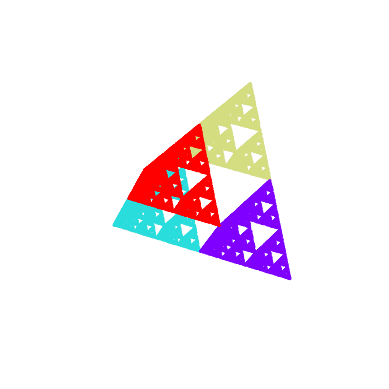

Write the Python code that produced this figure.
import numpy as np
from random import random, randint
import matplotlib.pyplot as plt
from mpl_toolkits.mplot3d import Axes3D
import math

'''
4: Tetrahedron
6: Octahedron
8: Cube
12: Icosahedron
20: Dodecahedron
'''

def poly(n):
    if n == 4:
        # Finding the vertices of a tetrahedron
        vertices = np.array([[1,0,-1/(2**0.5)], [-1,0,-1/(2**0.5)],
                             [0,1,1/(2**0.5)],[0,-1,1/(2**0.5)]])
    
    if n == 6:
        # Finding the vertices of an octahedron
        vertices = np.array([[0,0,0], [1,0,0], [0,1,0], 
                             [1,1,0],[0.5,0.5,1/(2**0.5)],
                             [0.5,0.5,-1/(2**0.5)]]) 

    if n == 8:
        # Finding the vertices of a cube
        vertices = np.array([[0,0,0], [1,0,0], [0,1,0], [0,0,1], 
                             [1,1,0], [1,0,1], [0,1,1], [1,1,1]])

    if n == 12:
        # Finding the vertices of an icosahedron
        phi = (1+math.sqrt(5))/2
        a = 1
        b = phi
        vertices = np.array([[-a, -b, 0], [a, -b, 0], [-a, b, 0], 
                             [a, b, 0], [0, -a, -b], [0, a, -b], 
                             [0, -a, b], [0, a, b], [-b, 0, -a], 
                             [-b, 0, a], [b, 0, -a], [b, 0, a] ])

    if n == 20:
        # Finding the vertices of a dodecahedron
        phi = (1+math.sqrt(5))/2
        a = 1
        b = phi
        c = a+b

        vertices = np.array([[-b,-b,-b], [b,-b,-b], [-b,b,-b], [b,b,-b], 
                             [-b,-b,b], [b,-b,b], [-b,b,b], [b,b,b], 
                             [c, -a, 0], [c, a, 0], [-c, -a, 0], [-c, a, 0],
                             [a, 0, -c], [-a, 0, -c], [a, 0, c], [-a, 0, c], 
                             [0, -c, -a], [0, -c, a], [0, c, -a], [0, c, a]])
    return vertices


def randpt():
    # Three random numbers between 0 and 1 will create the coordinates for the initial point
    x = random()
    y = random()
    z = random()

    return (x, y, z)


def chaos(n, frac, i):
    # Finding the vertices of the polyhedron
    vertices = poly(n)

    # Initiating the current point
    current_point = randpt()
    xs = []
    ys = []
    zs = []
    colors = []

    # Create a colormap
    colormap = plt.cm.rainbow

    # Finding the i points
    for _ in range(i):
        # Selecting the random vertex and finding the vector to it
        random_index = randint(0, n - 1)
        random_vertex = vertices[random_index]
        vector_to_vertex = np.array(random_vertex) - np.array(current_point)

        # Finding the new point
        new_point = np.array(current_point) + vector_to_vertex * frac
        if _ > 5:
            xs.append(new_point[0])
            ys.append(new_point[1])
            zs.append(new_point[2])
            # Assign color based on the selected vertex using the rainbow colormap
            colors.append(colormap(random_index / (n - 1)))  # Normalize index for colormap
       
        current_point = new_point
    
    # 3D plot using Matplotlib
    fig = plt.figure()
    ax = fig.add_subplot(111, projection='3d')
    scatter = ax.scatter(xs, ys, zs, c=colors, s=0.5)

    # Display the plot
    plt.axis('equal')
    plt.axis('off')
    plt.show()

# Run the Chaos Game with the tetrahedron (4 vertices) and 100,000 iterations
chaos(4, 0.5, 100000)
# You can uncomment and run with other polyhedra
# chaos(6, 0.5, 100000) # Octahedron
# chaos(8, 0.5, 100000) # Cube
# chaos(12, 0.618, 100000) # Optimal 1/phi = 0.618...
# chaos(20, 0.7236, 100000) # dodecahedron with optimal ratio